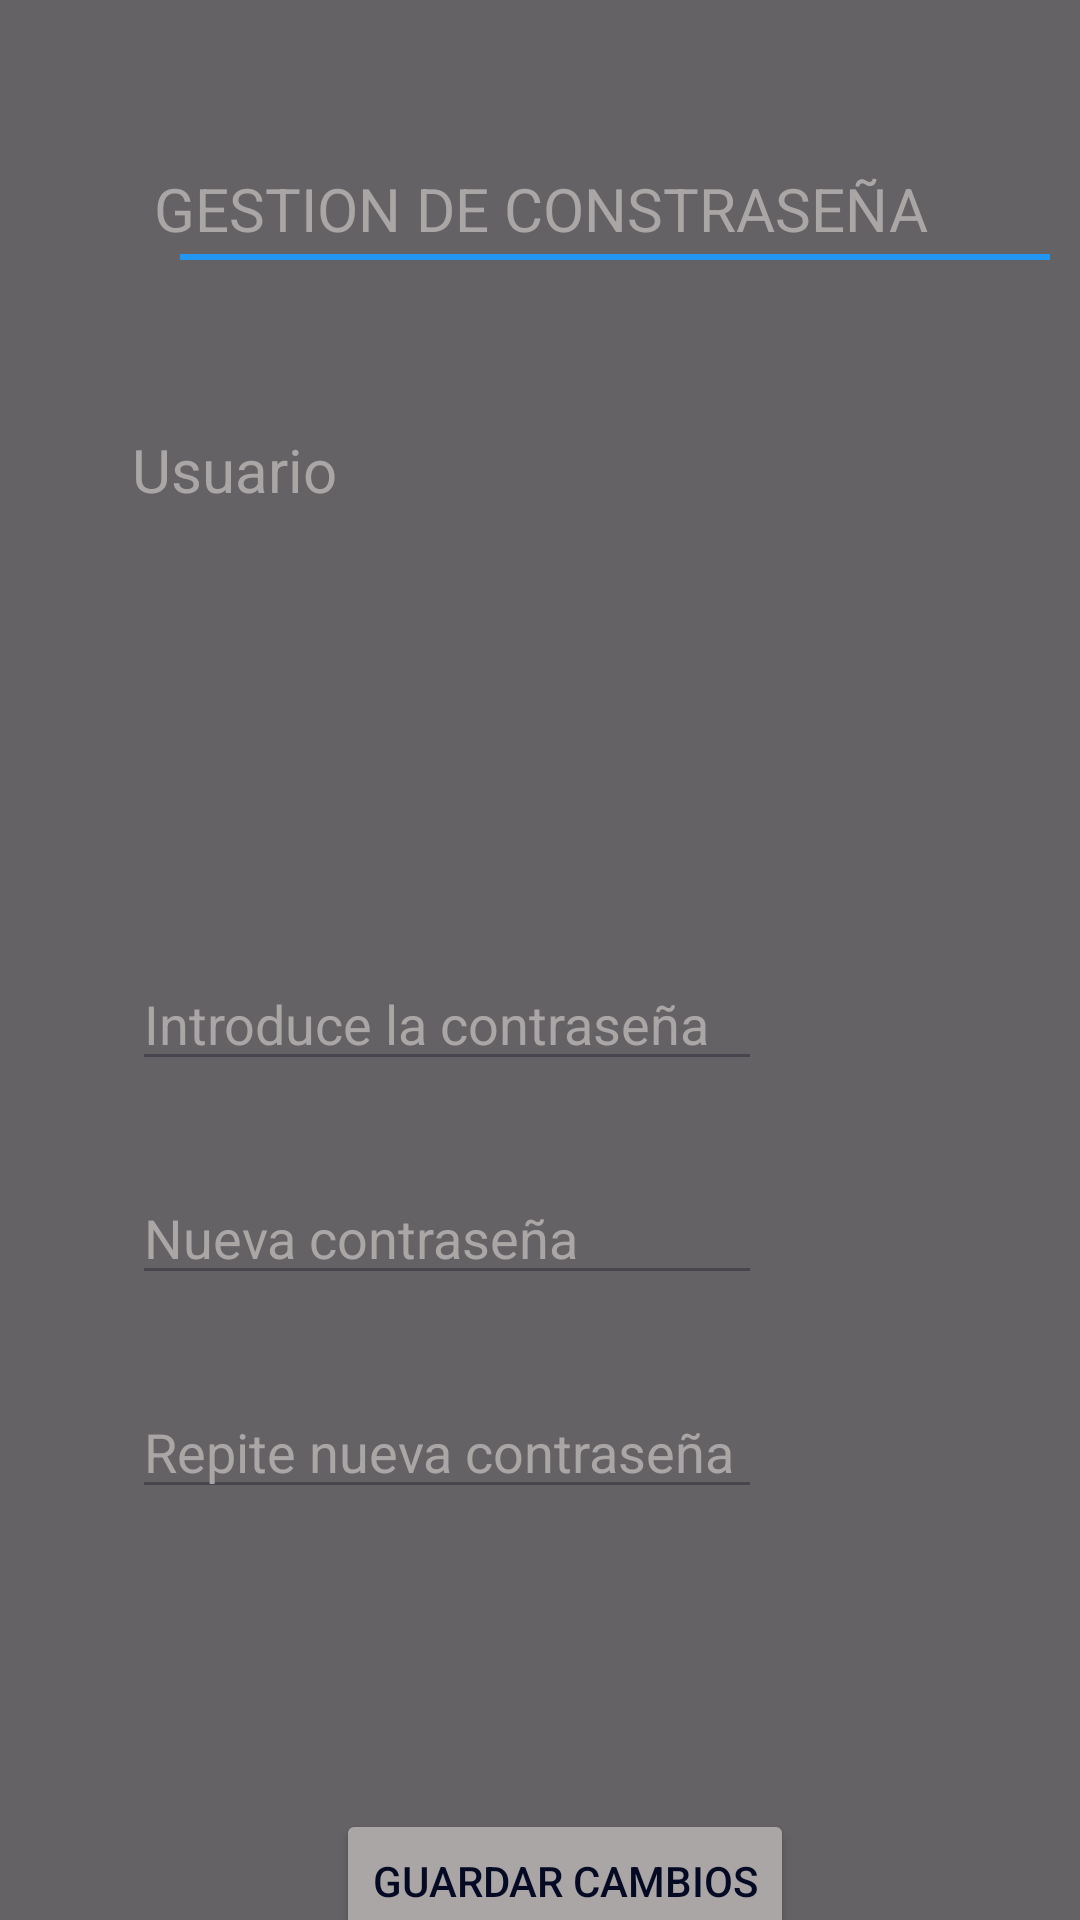

Android layout source for this screen:
<!-- AndroidManifest.xml: application theme Theme.Banco_ALVIGA -->
<!-- res/layout/activity_cambiar_clave.xml -->
<?xml version="1.0" encoding="utf-8"?>
<androidx.constraintlayout.widget.ConstraintLayout xmlns:android="http://schemas.android.com/apk/res/android"
    xmlns:app="http://schemas.android.com/apk/res-auto"
    xmlns:tools="http://schemas.android.com/tools"
    android:id="@+id/cambiarClave"
    android:layout_width="match_parent"
    android:layout_height="match_parent"
    tools:context=".CambiarClaveActivity"
    android:background="@drawable/bitbackground">


    <View
        android:layout_width="match_parent"
        android:layout_height="match_parent"
        android:alpha="0.6"
        android:background="@color/black"
        tools:layout_editor_absoluteX="0dp"
        tools:layout_editor_absoluteY="0dp">

    </View>

    <TextView
        android:id="@+id/textView"
        android:layout_width="match_parent"
        android:layout_height="wrap_content"
        android:layout_marginTop="56dp"
        android:text="@string/gestion_de_constrasena"
        android:textAlignment="center"
        android:textSize="20sp"
        app:layout_constraintStart_toStartOf="parent"
        app:layout_constraintTop_toTopOf="parent" />

    <View
        android:id="@+id/view"
        android:layout_width="290dp"
        android:layout_height="2dp"
        android:layout_marginStart="60dp"
        android:layout_marginBottom="-4dp"
        android:background="#2196F3"
        app:layout_constraintStart_toStartOf="@+id/textView"
        app:layout_constraintBottom_toBottomOf="@+id/textView" />


    <EditText
        android:id="@+id/editTextPasswordOld"
        android:layout_width="wrap_content"
        android:layout_height="wrap_content"
        android:layout_marginStart="44dp"
        android:layout_marginTop="236dp"
        android:ems="10"
        android:hint="@string/introduce_la_contrasena"
        android:inputType="textPassword"
        android:textColorHint="@color/mygrey"
        app:layout_constraintStart_toStartOf="parent"
        app:layout_constraintTop_toBottomOf="@+id/textView" />

    <EditText
            android:id="@+id/editTextPasswordnew"
            android:layout_width="wrap_content"
            android:layout_height="wrap_content"
            android:layout_marginStart="44dp"
            android:layout_marginTop="30dp"
            android:ems="10"
            android:hint="@string/nueva_contrasena"
            android:textColorHint="@color/mygrey"
            android:inputType="textPassword"
            app:layout_constraintStart_toStartOf="parent"
            app:layout_constraintTop_toBottomOf="@+id/editTextPasswordOld" />


        <EditText
            android:id="@+id/editTextPasswordnew2"
            android:layout_width="wrap_content"
            android:layout_height="wrap_content"
            android:layout_marginStart="44dp"
            android:layout_marginTop="30dp"
            android:ems="10"
            android:hint="@string/repite_tu_nueva_contrasena"
            android:textColorHint="@color/mygrey"
            android:inputType="textPassword"
            app:layout_constraintStart_toStartOf="parent"
            app:layout_constraintTop_toBottomOf="@+id/editTextPasswordnew" />


    <TextView
        android:id="@+id/textView7"
        android:layout_width="wrap_content"
        android:layout_height="wrap_content"
        android:layout_marginStart="44dp"
        android:layout_marginTop="60dp"
        android:text="@string/usuario_n"
        android:textAlignment="center"
        android:textSize="20sp"
        app:layout_constraintStart_toStartOf="parent"
        app:layout_constraintTop_toBottomOf="@+id/textView" />

    <Button
        android:id="@+id/buttonSave"
        android:layout_width="wrap_content"
        android:layout_height="wrap_content"
        android:layout_marginStart="112dp"
        android:layout_marginTop="520dp"
        android:backgroundTint="@color/mygrey"
        android:text="@string/guardar_cambios"

        android:textColor="#040A24"
        app:layout_constraintStart_toStartOf="parent"
        app:layout_constraintTop_toBottomOf="@+id/textView" />

    <Button
        android:id="@+id/buttonReturn"
        android:layout_width="wrap_content"
        android:layout_height="wrap_content"
        android:layout_marginStart="152dp"
        android:layout_marginTop="20dp"
        android:text="@string/salir"
        android:textColor="#00041D"

        android:backgroundTint="@color/mygrey"
        app:layout_constraintStart_toStartOf="parent"
        app:layout_constraintTop_toBottomOf="@+id/buttonSave" />


</androidx.constraintlayout.widget.ConstraintLayout>
<!-- resources referenced by this layout -->
<resources>
  <color name="black">#FF000000</color>
  <color name="mygrey">#AAA6A6</color>
  <string name="gestion_de_constrasena">GESTION DE CONSTRASEÑA</string>
  <string name="guardar_cambios">GUARDAR CAMBIOS</string>
  <string name="introduce_la_contrasena">Introduce la contraseña</string>
  <string name="nueva_contrasena">Nueva contraseña</string>
  <string name="repite_tu_nueva_contrasena">Repite nueva contraseña</string>
  <string name="salir">SALIR</string>
  <string name="usuario_n">Usuario </string>
  <style name="Theme.Banco_ALVIGA" parent="Base.Theme.Banco_ALVIGA" />
  <style name="Base.Theme.Banco_ALVIGA" parent="Theme.Material3.DayNight.NoActionBar">
  
          <item name="android:textColor">#AAA6A6</item>
          <item name="editTextColor">@color/white</item>
          <item name="android:editTextColor">@color/white</item>
          <item name="colorSecondary">#AAA6A6</item>
          <item name="colorAccent">#AAA6A6</item>
          <item name="android:statusBarColor">#00010B</item>
  
  
      </style>
  <color name="white">#FFFFFFFF</color>
</resources>
